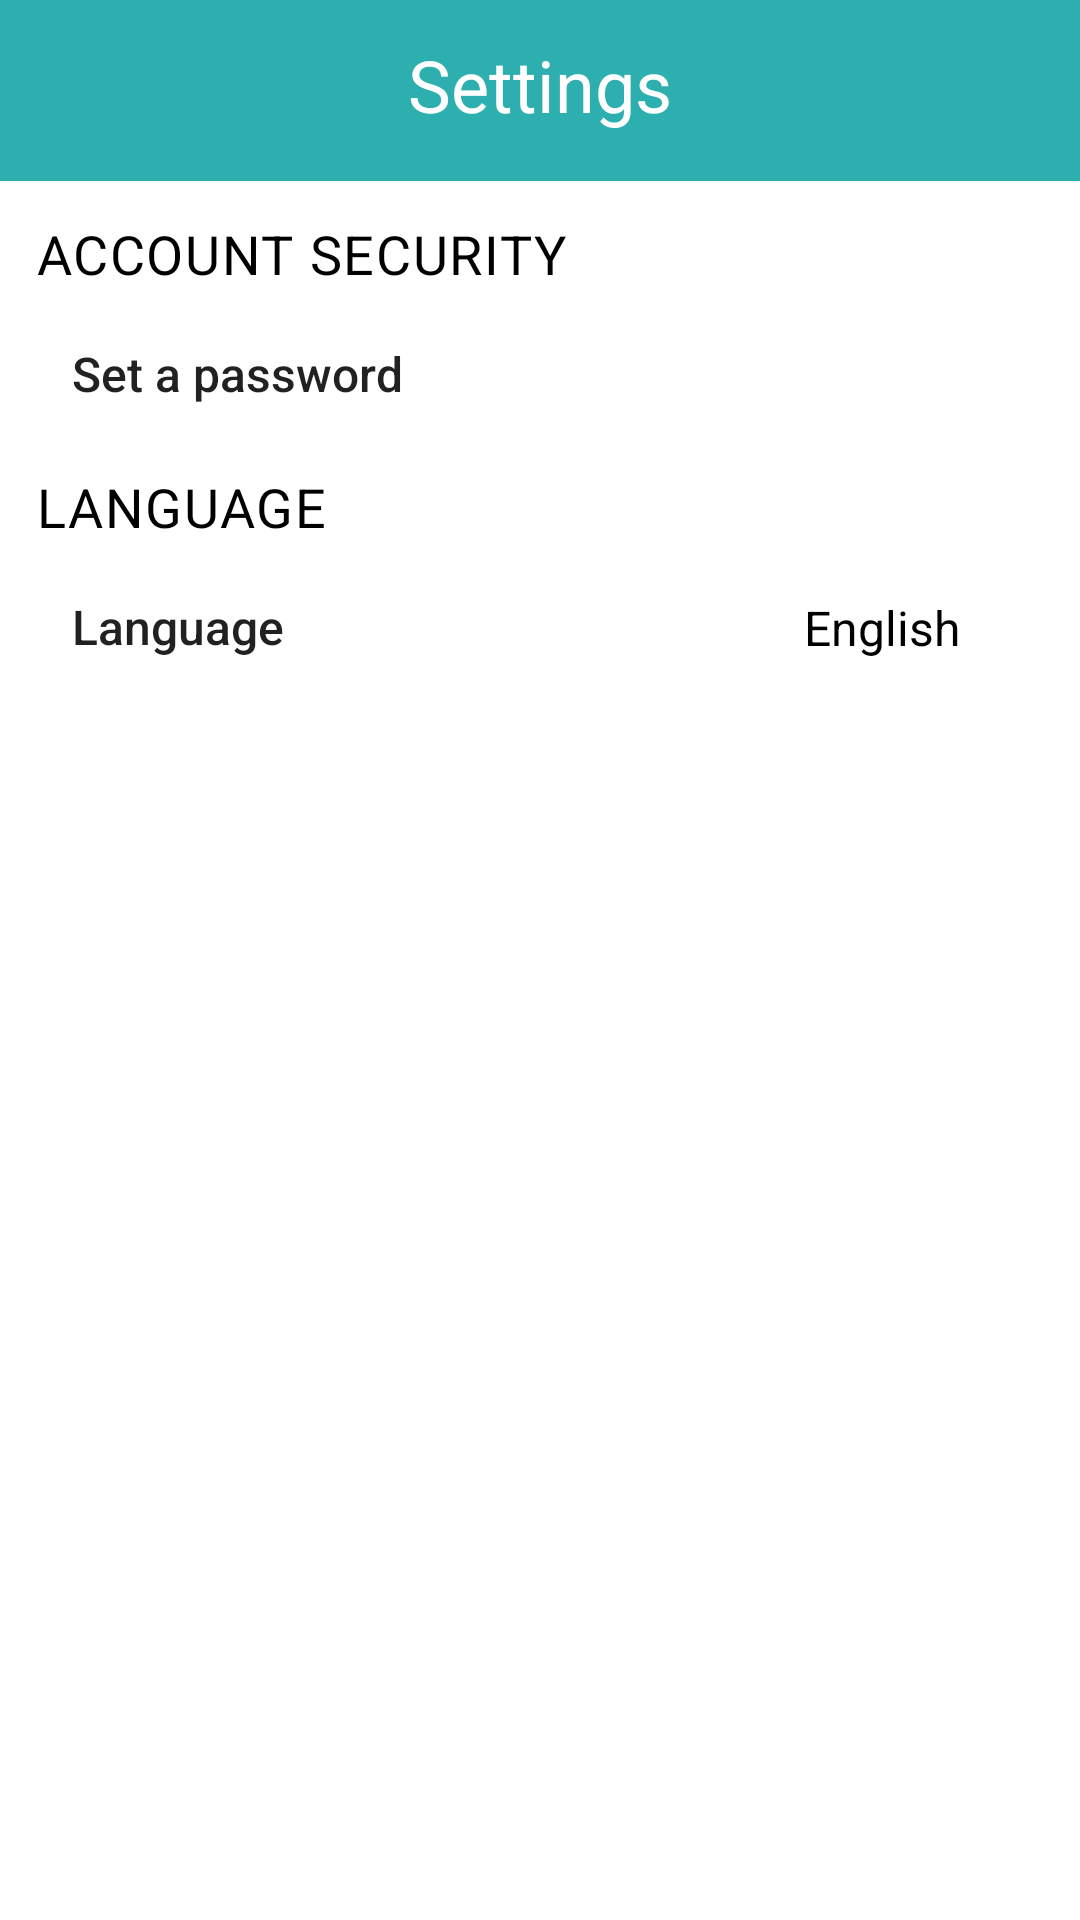

Produce the Android XML layout that renders to this screen, including the resource entries it uses.
<!-- AndroidManifest.xml: application theme Theme.Grocery -->
<!-- res/layout/activity_setting.xml -->
<?xml version="1.0" encoding="utf-8"?>
<androidx.constraintlayout.widget.ConstraintLayout xmlns:android="http://schemas.android.com/apk/res/android"
    xmlns:app="http://schemas.android.com/apk/res-auto"
    xmlns:tools="http://schemas.android.com/tools"
    android:layout_width="match_parent"
    android:layout_height="match_parent"
    tools:context=".SettingActivity"
    android:background="@color/white">

    <androidx.constraintlayout.widget.ConstraintLayout
        android:id="@+id/layoutHead"
        android:layout_width="match_parent"
        android:layout_height="wrap_content"
        app:layout_constraintTop_toTopOf="parent"
        android:background="@color/green_main"
        android:paddingTop="12dp"
        android:paddingBottom="12dp">

        <TextView
            android:id="@+id/txtViewSetting"
            android:layout_width="match_parent"
            android:layout_height="wrap_content"
            android:text="Settings"
            android:gravity="center_horizontal"
            android:textSize="24sp"
            android:textColor="@color/white"
            app:layout_constraintTop_toTopOf="parent"/>

        <ImageButton
            android:id="@+id/btnBack"
            android:layout_width="40dp"
            android:layout_height="40dp"
            app:layout_constraintTop_toTopOf="@id/txtViewSetting"
            app:layout_constraintBottom_toBottomOf="@id/txtViewSetting"
            app:layout_constraintLeft_toLeftOf="parent"
            android:src="@drawable/ic_baseline_arrow_back_white"
            android:background="@color/green_main"
            android:layout_marginLeft="8dp"/>
    </androidx.constraintlayout.widget.ConstraintLayout>

    <ScrollView
        android:layout_width="match_parent"
        android:layout_height="wrap_content"
        app:layout_constraintTop_toBottomOf="@id/layoutHead"
        android:scrollbars="none"
        android:fillViewport="true"
        android:orientation="vertical">

        <androidx.constraintlayout.widget.ConstraintLayout
            android:id="@+id/layoutBody"
            android:layout_width="match_parent"
            android:layout_height="match_parent"
            android:padding="12dp">

            <TextView
                android:id="@+id/tvSecurity"
                android:layout_width="wrap_content"
                android:layout_height="wrap_content"
                app:layout_constraintTop_toTopOf="parent"
                app:layout_constraintLeft_toLeftOf="parent"
                android:text="Account Security"
                android:textAllCaps="true"
                android:textSize="18sp"
                android:textColor="@color/black"
                android:letterSpacing="0.03"/>

            <Button
                android:id="@+id/btnSetPassword"
                android:layout_width="match_parent"
                android:layout_height="40dp"
                android:text="Set a password"
                android:textAllCaps="false"
                android:gravity="left|center_vertical"
                android:background="@color/white"
                style="?android:attr/borderlessButtonStyle"
                app:layout_constraintTop_toBottomOf="@id/tvSecurity"
                android:drawableRight="@drawable/ic_baseline_navigate_next_24"
                android:drawablePadding="4dp"
                android:paddingLeft="12dp"
                android:layout_marginTop="8dp"
                android:textSize="16sp"
                android:textStyle="normal"/>

            <TextView
                android:id="@+id/tvLanguage"
                android:layout_width="wrap_content"
                android:layout_height="wrap_content"
                app:layout_constraintTop_toBottomOf="@id/btnSetPassword"
                android:layout_marginTop="12dp"
                app:layout_constraintLeft_toLeftOf="parent"
                android:text="Language"
                android:textAllCaps="true"
                android:textSize="18sp"
                android:textColor="@color/black"
                android:letterSpacing="0.03"/>

            <Button
                android:id="@+id/btnLanguage"
                android:layout_width="match_parent"
                android:layout_height="40dp"
                android:text="Language"
                android:textAllCaps="false"
                android:gravity="left|center_vertical"
                android:background="@color/white"
                style="?android:attr/borderlessButtonStyle"
                app:layout_constraintTop_toBottomOf="@id/tvLanguage"
                android:drawableRight="@drawable/ic_baseline_navigate_next_24"
                android:layout_marginTop="8dp"
                android:paddingLeft="12dp"
                android:drawablePadding="4dp"
                android:textSize="16sp"
                android:textStyle="normal"/>

            <TextView
                android:id="@+id/txtViewLanguage"
                android:layout_width="wrap_content"
                android:layout_height="wrap_content"
                app:layout_constraintTop_toTopOf="@id/btnLanguage"
                app:layout_constraintBottom_toBottomOf="@id/btnLanguage"
                app:layout_constraintRight_toRightOf="@id/btnLanguage"
                android:layout_marginRight="28dp"
                android:text="English"
                android:textSize="16sp"
                android:textColor="@color/black"/>

        </androidx.constraintlayout.widget.ConstraintLayout>

    </ScrollView>

</androidx.constraintlayout.widget.ConstraintLayout>
<!-- resources referenced by this layout -->
<resources>
  <color name="black">#FF000000</color>
  <color name="green_main">#FF2DAFAF</color>
  <color name="white">#FFFFFFFF</color>
  <style name="Theme.Grocery" parent="Theme.AppCompat.DayNight.NoActionBar">
          
          <item name="colorPrimary">@color/purple_500</item>
          <item name="colorPrimaryVariant">@color/purple_700</item>
          <item name="colorOnPrimary">@color/white</item>
          
          <item name="colorSecondary">@color/teal_200</item>
          <item name="colorSecondaryVariant">@color/teal_700</item>
          <item name="colorOnSecondary">@color/black</item>
          
          <item name="android:statusBarColor" tools:targetApi="l">?attr/colorPrimaryVariant</item>
          
          <item name="android:windowAnimationStyle">@style/CustomActivityAnimation</item>
      </style>
  <color name="purple_500">#FF6200EE</color>
  <color name="purple_700">#FF3700B3</color>
  <color name="teal_200">#FF03DAC5</color>
  <color name="teal_700">#FF018786</color>
  <style name="CustomActivityAnimation" parent="@android:style/Animation.Activity">
          <item name="android:activityOpenEnterAnimation">@anim/slide_in_right</item>
          <item name="android:activityOpenExitAnimation">@anim/slide_out_left</item>
          <item name="android:activityCloseEnterAnimation">@anim/slide_in_left</item>
          <item name="android:activityCloseExitAnimation">@anim/slide_out_right</item>
      </style>
</resources>
